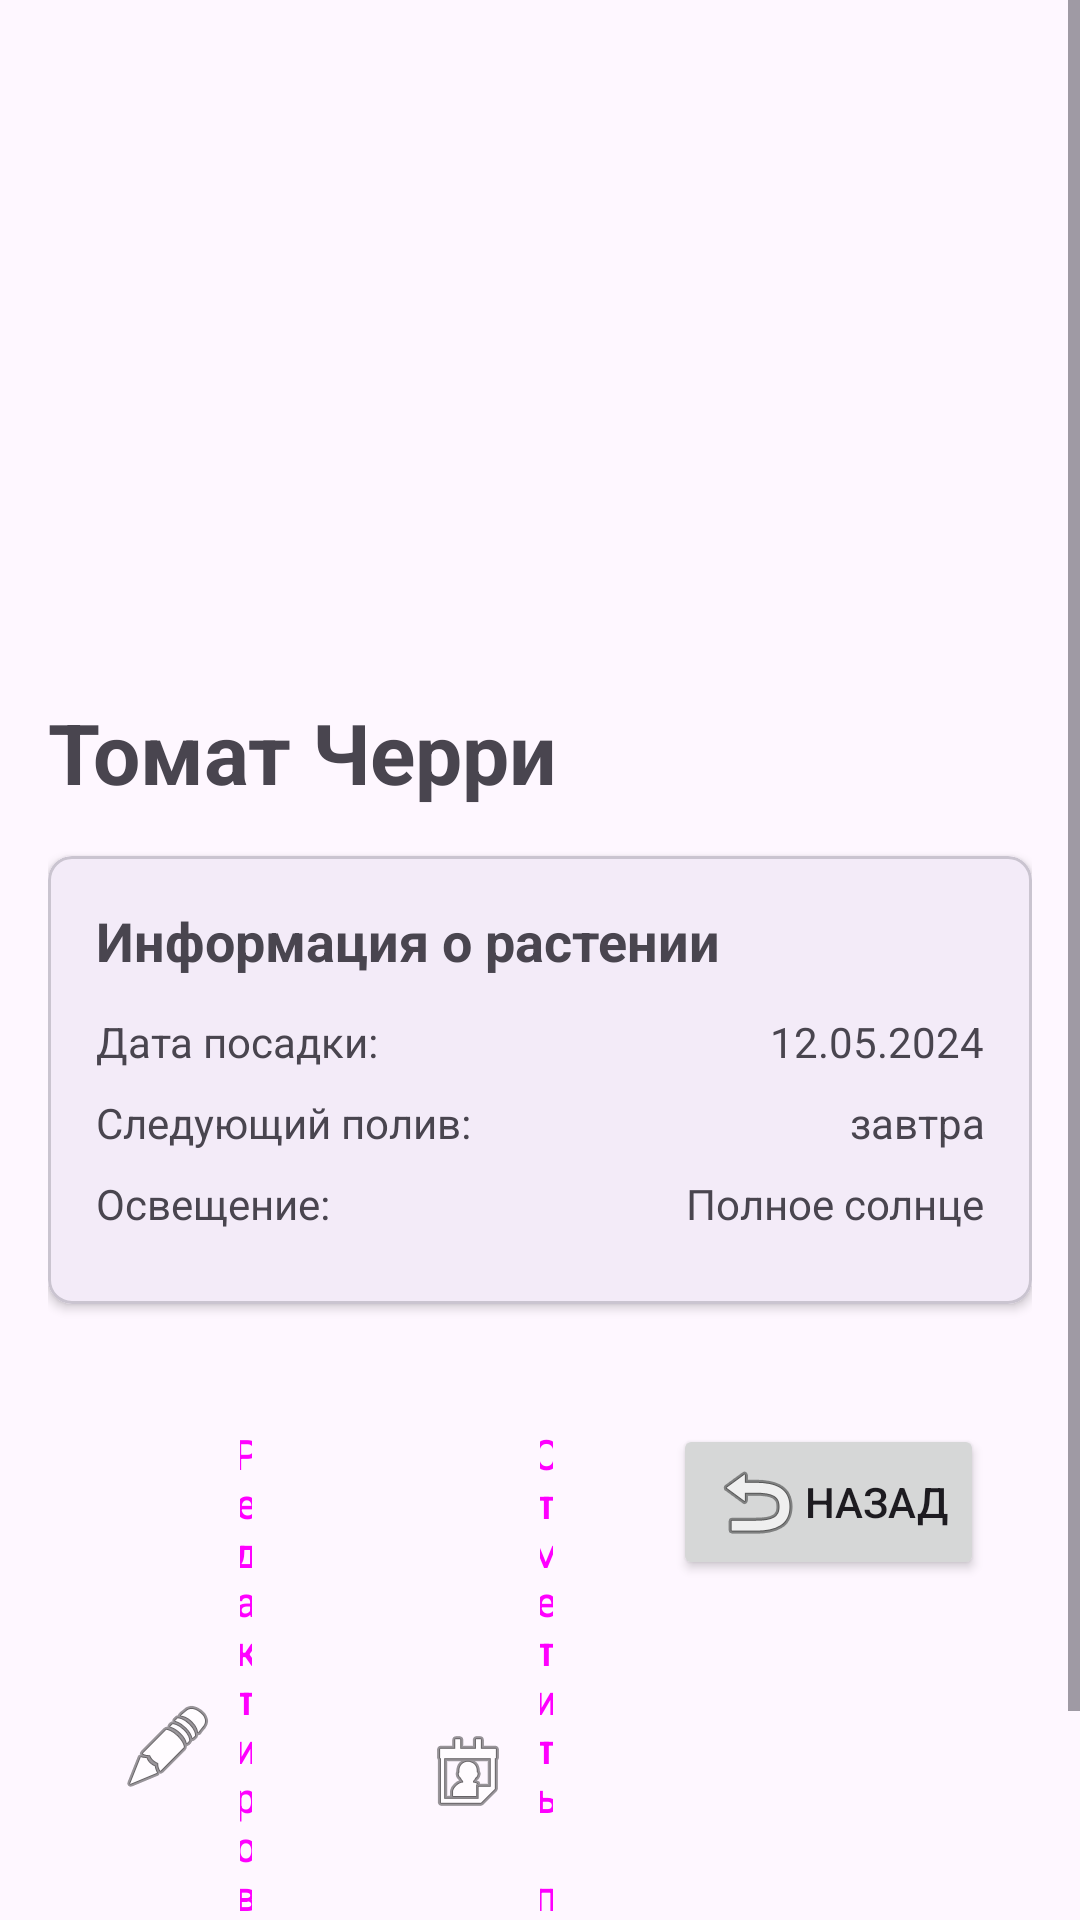

Write the Android layout XML for this screen, with the resource values it uses.
<!-- AndroidManifest.xml: application theme Theme.MyGardenn -->
<!-- res/layout/fragment_plant_details.xml -->
<?xml version="1.0" encoding="utf-8"?>
<ScrollView xmlns:android="http://schemas.android.com/apk/res/android"
    xmlns:app="http://schemas.android.com/apk/res-auto"
    android:layout_width="match_parent"
    android:layout_height="match_parent"
>

    <LinearLayout
        android:layout_width="match_parent"
        android:layout_height="wrap_content"
        android:orientation="vertical"
        android:padding="16dp">

        <ImageView
            android:id="@+id/iv_plant_photo"
            android:layout_width="match_parent"
            android:layout_height="200dp"
            android:scaleType="centerCrop"
            android:layout_marginBottom="16dp" />

        <TextView
            android:id="@+id/tv_plant_name"
            android:layout_width="match_parent"
            android:layout_height="wrap_content"
            android:text="Томат Черри"
            android:textSize="28sp"
            android:textStyle="bold"

            android:layout_marginBottom="16dp" />

        <com.google.android.material.card.MaterialCardView
            android:layout_width="match_parent"
            android:layout_height="wrap_content"
            android:layout_marginBottom="16dp"
            app:cardCornerRadius="8dp"
            app:cardElevation="2dp">

            <LinearLayout
                android:layout_width="match_parent"
                android:layout_height="wrap_content"
                android:orientation="vertical"
                android:padding="16dp">

                <TextView
                    android:layout_width="match_parent"
                    android:layout_height="wrap_content"
                    android:text="Информация о растении"
                    android:textSize="18sp"
                    android:textStyle="bold"

                    android:layout_marginBottom="12dp" />

                <LinearLayout
                    android:layout_width="match_parent"
                    android:layout_height="wrap_content"
                    android:orientation="horizontal"
                    android:layout_marginBottom="8dp">

                    <TextView
                        android:layout_width="0dp"
                        android:layout_height="wrap_content"
                        android:layout_weight="1"
                        android:text="Дата посадки:"
       />

                    <TextView
                        android:id="@+id/tv_planting_date"
                        android:layout_width="0dp"
                        android:layout_height="wrap_content"
                        android:layout_weight="1"
                        android:text="12.05.2024"

                        android:textAlignment="textEnd" />
                </LinearLayout>

                <LinearLayout
                    android:layout_width="match_parent"
                    android:layout_height="wrap_content"
                    android:orientation="horizontal"
                    android:layout_marginBottom="8dp">

                    <TextView
                        android:layout_width="0dp"
                        android:layout_height="wrap_content"
                        android:layout_weight="1"
                        android:text="Следующий полив:"
             />

                    <TextView
                        android:id="@+id/tv_next_watering"
                        android:layout_width="0dp"
                        android:layout_height="wrap_content"
                        android:layout_weight="1"
                        android:text="завтра"

                        android:textAlignment="textEnd" />
                </LinearLayout>

                <LinearLayout
                    android:layout_width="match_parent"
                    android:layout_height="wrap_content"
                    android:orientation="horizontal"
                    android:layout_marginBottom="8dp">

                    <TextView
                        android:layout_width="0dp"
                        android:layout_height="wrap_content"
                        android:layout_weight="1"
                        android:text="Освещение:"
                   />

                    <TextView
                        android:id="@+id/tv_sunlight"
                        android:layout_width="0dp"
                        android:layout_height="wrap_content"
                        android:layout_weight="1"
                        android:text="Полное солнце"

                        android:textAlignment="textEnd" />
                </LinearLayout>

            </LinearLayout>

        </com.google.android.material.card.MaterialCardView>

        <LinearLayout
            android:layout_width="match_parent"
            android:layout_height="wrap_content"
            android:orientation="horizontal"
            android:layout_marginTop="8dp">

            <Button
                android:id="@+id/btn_edit_plant"
                style="@style/Widget.Material3.Button.OutlinedButton"
                android:layout_width="0dp"
                android:layout_height="wrap_content"
                android:layout_marginEnd="8dp"
                android:layout_weight="1"
                android:drawableStart="@android:drawable/ic_menu_edit"
                android:drawablePadding="8dp"
                android:text="Редактировать" />

            <Button
                android:id="@+id/btn_water_now"
                style="@style/Widget.Material3.Button"
                android:layout_width="0dp"
                android:layout_height="wrap_content"
                android:layout_weight="1"
                android:drawableStart="@android:drawable/ic_menu_my_calendar"
                android:drawablePadding="8dp"
                android:text="Отметить полив" />

            
            <Button
                android:id="@+id/btn_back"
                android:layout_width="wrap_content"
                android:layout_height="wrap_content"
                android:layout_margin="16dp"
                android:drawableStart="@android:drawable/ic_menu_revert"
                android:text="Назад" />

            <FrameLayout
                android:id="@+id/fragment_container"
                android:layout_width="match_parent"
                android:layout_height="0dp"
                android:layout_weight="1"
                android:visibility="gone" />
        </LinearLayout>

    </LinearLayout>

</ScrollView>
<!-- resources referenced by this layout -->
<resources>
  <style name="Theme.MyGardenn" parent="Base.Theme.MyGardenn" />
  <style name="Base.Theme.MyGardenn" parent="Theme.Material3.DayNight.NoActionBar">
          
          
      </style>
</resources>
